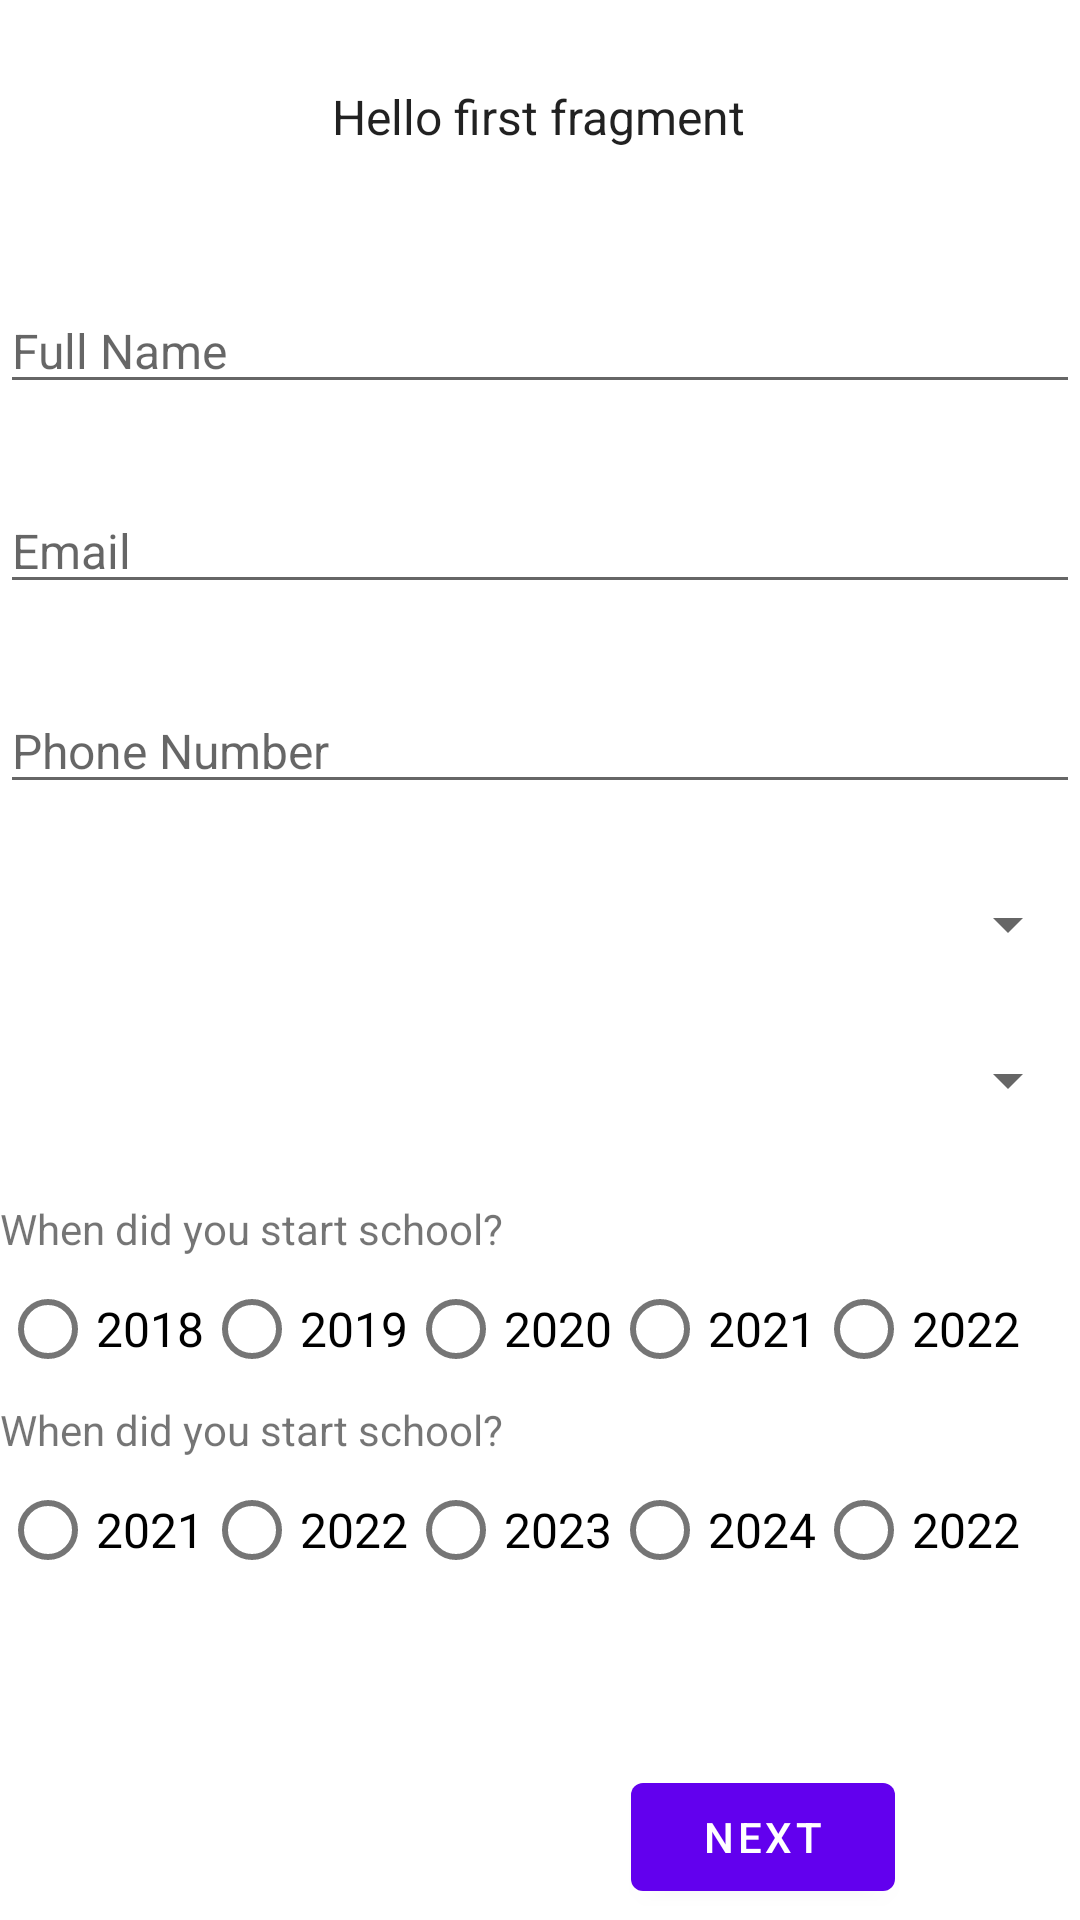

Reconstruct the res/layout file that produces this screen, plus the resources it refers to.
<!-- AndroidManifest.xml: application theme Theme.McGillCv -->
<!-- res/layout/fragment_first.xml -->
<?xml version="1.0" encoding="utf-8"?>
<androidx.constraintlayout.widget.ConstraintLayout
    xmlns:android="http://schemas.android.com/apk/res/android"
    xmlns:app="http://schemas.android.com/apk/res-auto"
    xmlns:tools="http://schemas.android.com/tools"
    android:layout_width="match_parent"
    android:layout_height="match_parent"
    tools:context=".FirstFragment">

    <TextView
        android:id="@+id/textview_first"
        android:layout_width="wrap_content"
        android:layout_height="wrap_content"
        android:layout_marginTop="28dp"
        android:text="@string/hello_first_fragment"
        android:textAppearance="@style/TextAppearance.AppCompat.Large"
        android:textSize="16sp"
        app:layout_constraintEnd_toEndOf="parent"
        app:layout_constraintHorizontal_bias="0.498"
        app:layout_constraintStart_toStartOf="parent"
        app:layout_constraintTop_toTopOf="parent" />

    <Button
        android:id="@+id/button_first"
        android:layout_width="wrap_content"
        android:layout_height="wrap_content"
        android:text="@string/next"
        app:layout_constraintBottom_toBottomOf="parent"
        app:layout_constraintEnd_toEndOf="parent"
        app:layout_constraintHorizontal_bias="0.773"
        app:layout_constraintStart_toStartOf="parent"
        app:layout_constraintTop_toBottomOf="@+id/linearLayout"
        app:layout_constraintVertical_bias="0.938" />

    <LinearLayout
        android:id="@+id/linearLayout"
        android:layout_width="match_parent"
        android:layout_height="wrap_content"
        android:layout_marginTop="40dp"
        android:orientation="vertical"
        app:layout_constraintEnd_toEndOf="parent"
        app:layout_constraintStart_toStartOf="parent"
        app:layout_constraintTop_toTopOf="@id/textview_first">

        <EditText
            android:id="@+id/name"
            android:layout_width="match_parent"
            android:layout_height="wrap_content"
            android:layout_marginTop="28dp"
            android:hint="Full Name"
            android:textSize="16sp" />
        <EditText
            android:id="@+id/email"
            android:layout_width="match_parent"
            android:layout_height="wrap_content"
            android:layout_marginTop="28dp"
            android:hint="Email"
            android:textSize="16sp"/>
        <EditText
            android:id="@+id/phone"
            android:layout_width="match_parent"
            android:layout_height="wrap_content"
            android:layout_marginTop="28dp"
            android:hint="Phone Number"
            android:textSize="16sp"/>

        <Spinner
            android:id="@+id/major_spinner"
            android:layout_width="match_parent"
            android:layout_height="wrap_content"
            android:layout_marginTop="28dp" />

        <Spinner
            android:id="@+id/minor_spinner"
            android:layout_width="match_parent"
            android:layout_height="wrap_content"
            android:layout_marginTop="28dp" />
        <TextView
            android:id="@+id/start_year"
            android:layout_width="match_parent"
            android:layout_height="wrap_content"
            android:text="When did you start school?"
            android:layout_marginTop="28dp"/>
        <RadioGroup
            android:layout_width="match_parent"
            android:layout_height="wrap_content"
            android:layout_below="@+id/start_year"
            android:layout_marginTop="0dp"
            android:weightSum="1"
            android:orientation="horizontal"
            android:id="@+id/radioGroup_start">

            <RadioButton
                android:layout_width="wrap_content"
                android:layout_height="wrap_content"
                android:text="2018"
                android:id="@+id/start_year_2018"
                android:layout_gravity="center_horizontal"
                android:checked="false"
                android:textSize="16dp" />

            <RadioButton
                android:layout_width="wrap_content"
                android:layout_height="wrap_content"
                android:text="2019"
                android:id="@+id/start_year_2019"
                android:layout_gravity="center_horizontal"
                android:checked="false"
                android:textSize="16dp" />
            <RadioButton
                android:layout_width="wrap_content"
                android:layout_height="wrap_content"
                android:text="2020"
                android:id="@+id/start_year_2020"
                android:layout_gravity="center_horizontal"
                android:checked="false"
                android:textSize="16dp" />
            <RadioButton
                android:layout_width="wrap_content"
                android:layout_height="wrap_content"
                android:text="2021"
                android:id="@+id/start_year_2021"
                android:layout_gravity="center_horizontal"
                android:checked="false"
                android:textSize="16dp" />
            <RadioButton
                android:layout_width="wrap_content"
                android:layout_height="wrap_content"
                android:text="2022"
                android:id="@+id/start_year_2022"
                android:layout_gravity="center_horizontal"
                android:checked="false"
                android:textSize="16dp" />
        </RadioGroup>

        <TextView
            android:id="@+id/graduation_year"
            android:layout_width="wrap_content"
            android:layout_height="wrap_content"
            android:text="When did you start school?"
            android:layout_marginTop="0dp"/>
        <RadioGroup
            android:layout_width="match_parent"
            android:layout_height="wrap_content"
            android:layout_below="@+id/graduation_year"
            android:layout_marginTop="0dp"
            android:weightSum="1"
            android:orientation="horizontal"
            android:id="@+id/radioGroup_graduation">

            <RadioButton
                android:layout_width="wrap_content"
                android:layout_height="wrap_content"
                android:text="2021"
                android:id="@+id/graduation_year_2021"
                android:layout_gravity="center_horizontal"
                android:checked="false"
                android:textSize="16dp" />

            <RadioButton
                android:layout_width="wrap_content"
                android:layout_height="wrap_content"
                android:text="2022"
                android:id="@+id/graduation_year_2022"
                android:layout_gravity="center_horizontal"
                android:checked="false"
                android:textSize="16dp" />
            <RadioButton
                android:layout_width="wrap_content"
                android:layout_height="wrap_content"
                android:text="2023"
                android:id="@+id/graduation_year_2023"
                android:layout_gravity="center_horizontal"
                android:checked="false"
                android:textSize="16dp" />
            <RadioButton
                android:layout_width="wrap_content"
                android:layout_height="wrap_content"
                android:text="2024"
                android:id="@+id/graduation_year_2024"
                android:layout_gravity="center_horizontal"
                android:checked="false"
                android:textSize="16dp" />
            <RadioButton
                android:layout_width="wrap_content"
                android:layout_height="wrap_content"
                android:text="2022"
                android:id="@+id/graduation_year_2025"
                android:layout_gravity="center_horizontal"
                android:checked="false"
                android:textSize="16dp"/>
        </RadioGroup>
    </LinearLayout>



</androidx.constraintlayout.widget.ConstraintLayout>
<!-- resources referenced by this layout -->
<resources>
  <string name="hello_first_fragment">Hello first fragment</string>
  <string name="next">Next</string>
  <style name="Theme.McGillCv" parent="Theme.MaterialComponents.DayNight.DarkActionBar">
          
          <item name="colorPrimary">@color/purple_500</item>
          <item name="colorPrimaryVariant">@color/purple_700</item>
          <item name="colorOnPrimary">@color/white</item>
          
          <item name="colorSecondary">@color/teal_200</item>
          <item name="colorSecondaryVariant">@color/teal_700</item>
          <item name="colorOnSecondary">@color/black</item>
          
          <item name="android:statusBarColor" tools:targetApi="l">?attr/colorPrimaryVariant</item>
          
      </style>
  <!-- not gathered from this repository: default colours our renderer supplied (Android Studio template values) -->
  <color name="purple_500">#FF6200EE</color>
  <color name="purple_700">#FF3700B3</color>
  <color name="teal_200">#FF03DAC5</color>
  <color name="teal_700">#FF018786</color>
  <color name="black">#FF000000</color>
  <color name="white">#FFFFFFFF</color>
</resources>
